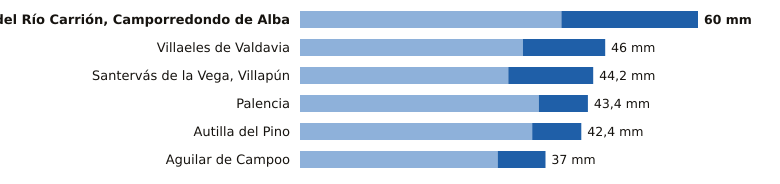

Values plotted in this chart, from the file beside it:
estacion, provincia, indicativo, mm_6_dias_anteriores, mm_hoy, mm_7_dias, horas_de_hoy
Velilla del Río Carrión, Camporredondo d…, Palencia, 2362C, 39.4, 20.6, 60.0, 21
Villaeles de Valdavia, Palencia, 2276B, 33.6, 12.4, 46.0, 20
Santervás de la Vega, Villapún, Palencia, 2568D, 31.4, 12.8, 44.2, 19
Palencia, Palencia, 2401X, 36.0, 7.4, 43.4, 21
Autilla del Pino, Palencia, 2400E, 35.0, 7.4, 42.4, 21
Aguilar de Campoo, Palencia, 2243A, 29.8, 7.2, 37.0, 20
